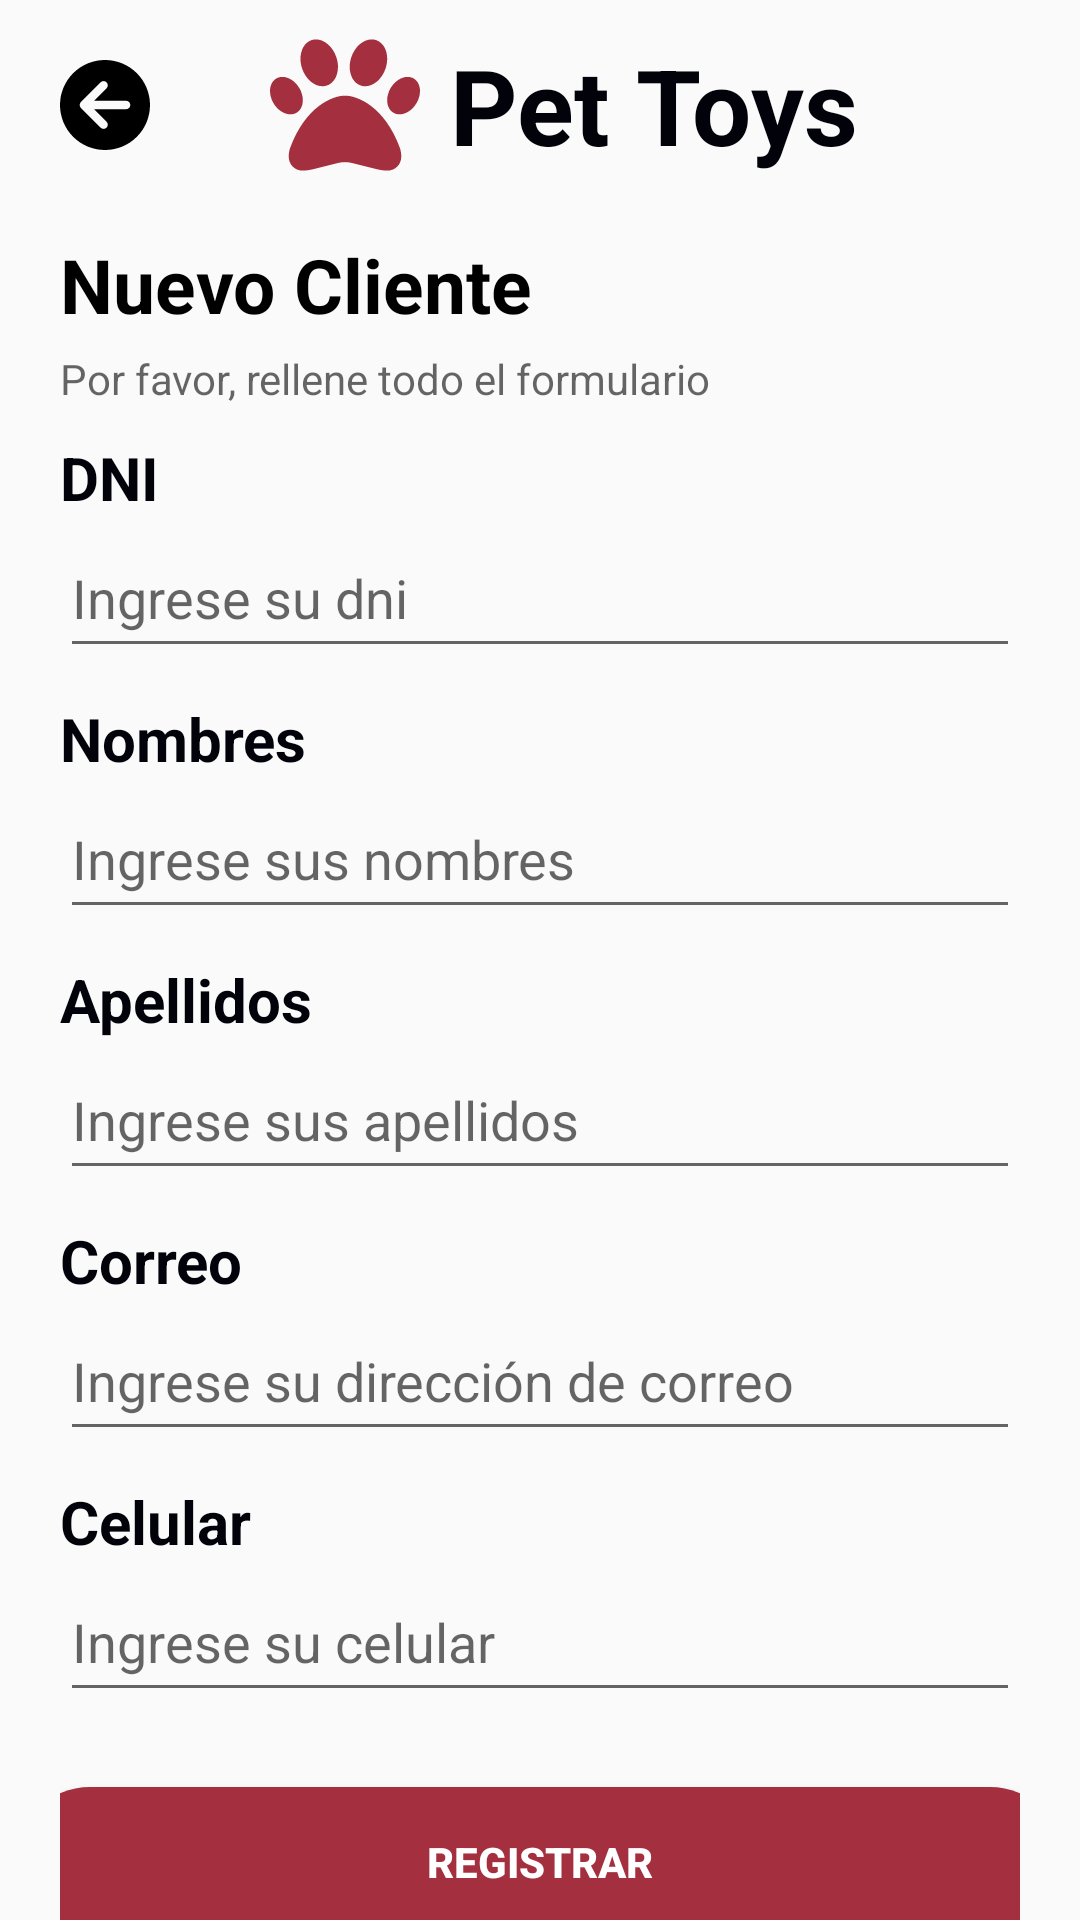

Reconstruct the res/layout file that produces this screen, plus the resources it refers to.
<!-- AndroidManifest.xml: application theme Theme.ProyectoVeterinaria -->
<!-- res/layout/activity_nuevo_cliente.xml -->
<?xml version="1.0" encoding="utf-8"?>
<androidx.constraintlayout.widget.ConstraintLayout
    xmlns:android="http://schemas.android.com/apk/res/android"
    xmlns:tools="http://schemas.android.com/tools"
    xmlns:app="http://schemas.android.com/apk/res-auto"
    android:layout_width="match_parent"
    android:layout_height="match_parent"
    tools:context=".activity_nuevo_cliente"
    android:orientation="vertical">

    <LinearLayout
        android:id="@+id/linearLayout"
        android:layout_width="match_parent"
        android:layout_height="70dp"
        android:orientation="horizontal"
        app:layout_constraintEnd_toEndOf="parent"
        app:layout_constraintStart_toStartOf="parent"
        app:layout_constraintTop_toTopOf="parent">
        <LinearLayout
            android:layout_width="wrap_content"
            android:layout_height="wrap_content"
            android:layout_marginTop="10dp"
            android:layout_marginBottom="10dp"
            android:gravity="center">

            <ImageView
                android:id="@+id/imgRetrocedeCliente"
                android:layout_width="30dp"
                android:layout_height="35dp"
                android:layout_marginLeft="20dp"
                android:layout_marginRight="40dp"
                android:src="@drawable/circlearrowleftsolid" />

            <ImageView
                android:layout_width="50dp"
                android:layout_height="wrap_content"
                android:layout_marginRight="10dp"
                android:src="@drawable/paw_solid" />

            <TextView
                android:layout_width="wrap_content"
                android:layout_height="wrap_content"
                android:text="Pet Toys"
                android:textColor="#02020A"
                android:textSize="35sp"
                android:textStyle="bold" />
        </LinearLayout>
    </LinearLayout>

    <LinearLayout
        android:layout_width="match_parent"
        android:layout_height="650dp"
        android:layout_marginTop="8dp"
        android:orientation="vertical"
        app:layout_constraintEnd_toEndOf="parent"
        app:layout_constraintStart_toStartOf="parent"
        app:layout_constraintTop_toBottomOf="@+id/linearLayout"
        android:paddingLeft="20dp"
        android:paddingRight="20dp">

        <TextView
            android:layout_width="match_parent"
            android:layout_height="wrap_content"
            android:text="Nuevo Cliente"
            android:textStyle="bold"
            android:textSize="25sp"
            android:textColor="#000000"/>
        <TextView
            android:layout_width="match_parent"
            android:layout_height="wrap_content"
            android:layout_marginTop="5dp"
            android:text="Por favor, rellene todo el formulario"
            android:textSize="14sp"
            android:textColor="#99000000"/>

        <TextView
            android:layout_width="match_parent"
            android:layout_height="wrap_content"
            android:layout_marginTop="10dp"
            android:text="DNI"
            android:textSize="20sp"
            android:textStyle="bold"
            android:textColor="#02020A"/>

        <EditText
            android:id="@+id/txtDNICliente"
            android:layout_width="match_parent"
            android:layout_height="50dp"
            android:hint="Ingrese su dni"
            android:inputType="number" />

        <TextView
            android:layout_width="match_parent"
            android:layout_height="wrap_content"
            android:layout_marginTop="10dp"
            android:text="Nombres"
            android:textSize="20sp"
            android:textStyle="bold"
            android:textColor="#02020A"/>

        <EditText
            android:id="@+id/txtNombreCliente"
            android:layout_width="match_parent"
            android:layout_height="50dp"
            android:hint="Ingrese sus nombres"
            android:inputType="text" />
        <TextView
            android:layout_width="match_parent"
            android:layout_height="wrap_content"
            android:layout_marginTop="10dp"
            android:text="Apellidos"
            android:textSize="20sp"
            android:textStyle="bold"
            android:textColor="#02020A"/>

        <EditText
            android:id="@+id/txtApellidoCliente"
            android:layout_width="match_parent"
            android:layout_height="50dp"
            android:hint="Ingrese sus apellidos"
            android:inputType="text" />

        <TextView
            android:layout_width="match_parent"
            android:layout_height="wrap_content"
            android:layout_marginTop="10dp"
            android:text="Correo"
            android:textSize="20sp"
            android:textStyle="bold"
            android:textColor="#02020A"/>

        <EditText
            android:id="@+id/txtCorreoCliente"
            android:layout_width="match_parent"
            android:layout_height="50dp"
            android:hint="Ingrese su dirección de correo"
            android:inputType="text" />

        <TextView
            android:layout_width="match_parent"
            android:layout_height="wrap_content"
            android:layout_marginTop="10dp"
            android:text="Celular"
            android:textColor="#02020A"
            android:textSize="20sp"
            android:textStyle="bold" />

        <EditText
            android:id="@+id/txtCelularCliente"
            android:layout_width="match_parent"
            android:layout_height="50dp"
            android:hint="Ingrese su celular"
            android:inputType="number" />
        <LinearLayout
            android:layout_width="match_parent"
            android:layout_height="60dp"
            android:gravity="center"
            android:layout_marginTop="20dp">

            <Button
                android:id="@+id/btnRegistrarCliente"
                android:layout_width="350dp"
                android:layout_height="50dp"
                android:background="@drawable/boton"
                android:text="Registrar"
                android:textColor="@color/white"
                android:textStyle="bold" />
        </LinearLayout>

    </LinearLayout>

</androidx.constraintlayout.widget.ConstraintLayout>
<!-- resources referenced by this layout -->
<resources>
  <color name="white">#FFFFFFFF</color>
  <!-- drawable boton (drawable) -->
  <?xml version="1.0" encoding="utf-8"?>
  <shape xmlns:android="http://schemas.android.com/apk/res/android">
      <gradient
          android:startColor="#A4303F"
          android:endColor="#A4303F"
          />
      <corners
          android:radius="200dp"/>
  </shape>
  <!-- drawable circlearrowleftsolid (drawable) -->
  <vector android:height="50dp" android:viewportHeight="512"
      android:viewportWidth="512" android:width="50dp" xmlns:android="http://schemas.android.com/apk/res/android">
      <path android:fillColor="#FF000000" android:pathData="M512,256A256,256 0,1 0,0 256a256,256 0,1 0,512 0zM231,127c9.4,-9.4 24.6,-9.4 33.9,0s9.4,24.6 0,33.9l-71,71L376,232c13.3,0 24,10.7 24,24s-10.7,24 -24,24l-182.1,0 71,71c9.4,9.4 9.4,24.6 0,33.9s-24.6,9.4 -33.9,0L119,273c-9.4,-9.4 -9.4,-24.6 0,-33.9L231,127z"/>
  </vector>
  <!-- drawable paw_solid (drawable) -->
  <vector xmlns:android="http://schemas.android.com/apk/res/android"
      android:width="512dp"
      android:height="512dp"
      android:viewportWidth="512"
      android:viewportHeight="512">
    <path
        android:fillColor="#A4303F"
        android:pathData="M226.5,92.9c14.3,42.9 -0.3,86.2 -32.6,96.8s-70.1,-15.6 -84.4,-58.5s0.3,-86.2 32.6,-96.8s70.1,15.6 84.4,58.5zM100.4,198.6c18.9,32.4 14.3,70.1 -10.2,84.1s-59.7,-0.9 -78.5,-33.3S-2.7,179.3 21.8,165.3s59.7,0.9 78.5,33.3zM69.2,401.2C121.6,259.9 214.7,224 256,224s134.4,35.9 186.8,177.2c3.6,9.7 5.2,20.1 5.2,30.5v1.6c0,25.8 -20.9,46.7 -46.7,46.7c-11.5,0 -22.9,-1.4 -34,-4.2l-88,-22c-15.3,-3.8 -31.3,-3.8 -46.6,0l-88,22c-11.1,2.8 -22.5,4.2 -34,4.2C84.9,480 64,459.1 64,433.3v-1.6c0,-10.4 1.6,-20.8 5.2,-30.5zM421.8,282.7c-24.5,-14 -29.1,-51.7 -10.2,-84.1s54,-47.3 78.5,-33.3s29.1,51.7 10.2,84.1s-54,47.3 -78.5,33.3zM310.1,189.7c-32.3,-10.6 -46.9,-53.9 -32.6,-96.8s52.1,-69.1 84.4,-58.5s46.9,53.9 32.6,96.8s-52.1,69.1 -84.4,58.5z"/>
  </vector>
  <style name="Theme.ProyectoVeterinaria" parent="Base.Theme.ProyectoVeterinaria" />
  <style name="Base.Theme.ProyectoVeterinaria" parent="Theme.AppCompat.DayNight.NoActionBar">
          
          
      </style>
</resources>
